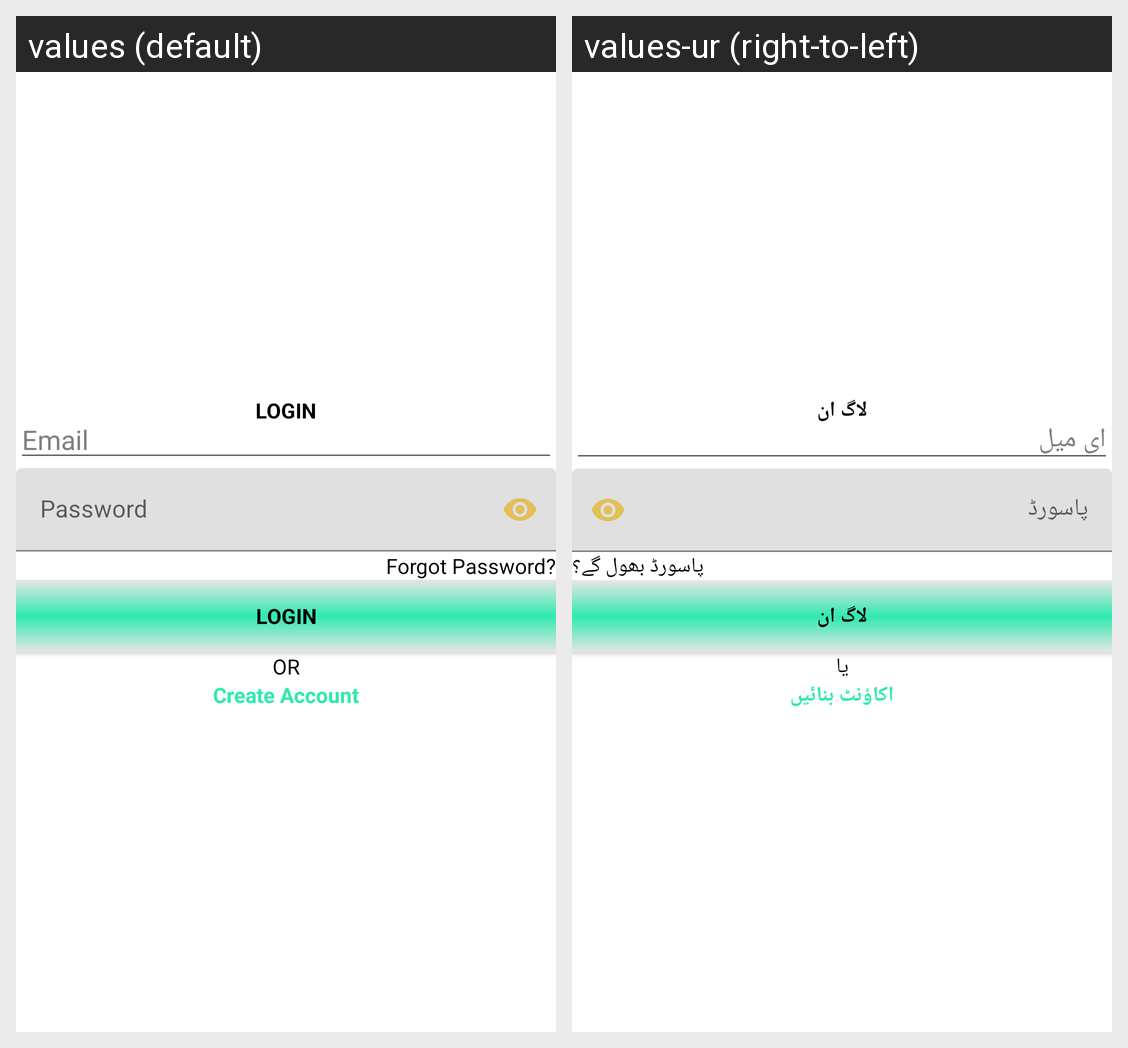

Strings drawn on this Android screen and how each of the app's shown locales translates them:
Android screen res/layout/activity_login.xml rendered under 2 locales, left to right: values (default), values-ur (right-to-left). Device: Nexus 5 (rendered at 1080×1920; each locale shown at half size, 540×960, under a caption strip naming it); theme Theme.Taylor_Darzi.
Strings drawn on this screen, with the default value and each locale's value (text and hints the layout hard-codes, and strings that could not be matched under every locale, appear in the picture but are not listed):

login
  values: LOGIN
  values-ur: لاگ ان

email_phone
  values: Email
  values-ur: ای میل

user_pass
  values: Password
  values-ur: پاسورڈ

forgotten_pass
  values: Forgot Password?
  values-ur: پاسورڈ بھول گے؟

or
  values: OR
  values-ur: یا

create_aac
  values: Create Account
  values-ur: اکاؤنٹ بنائیں
